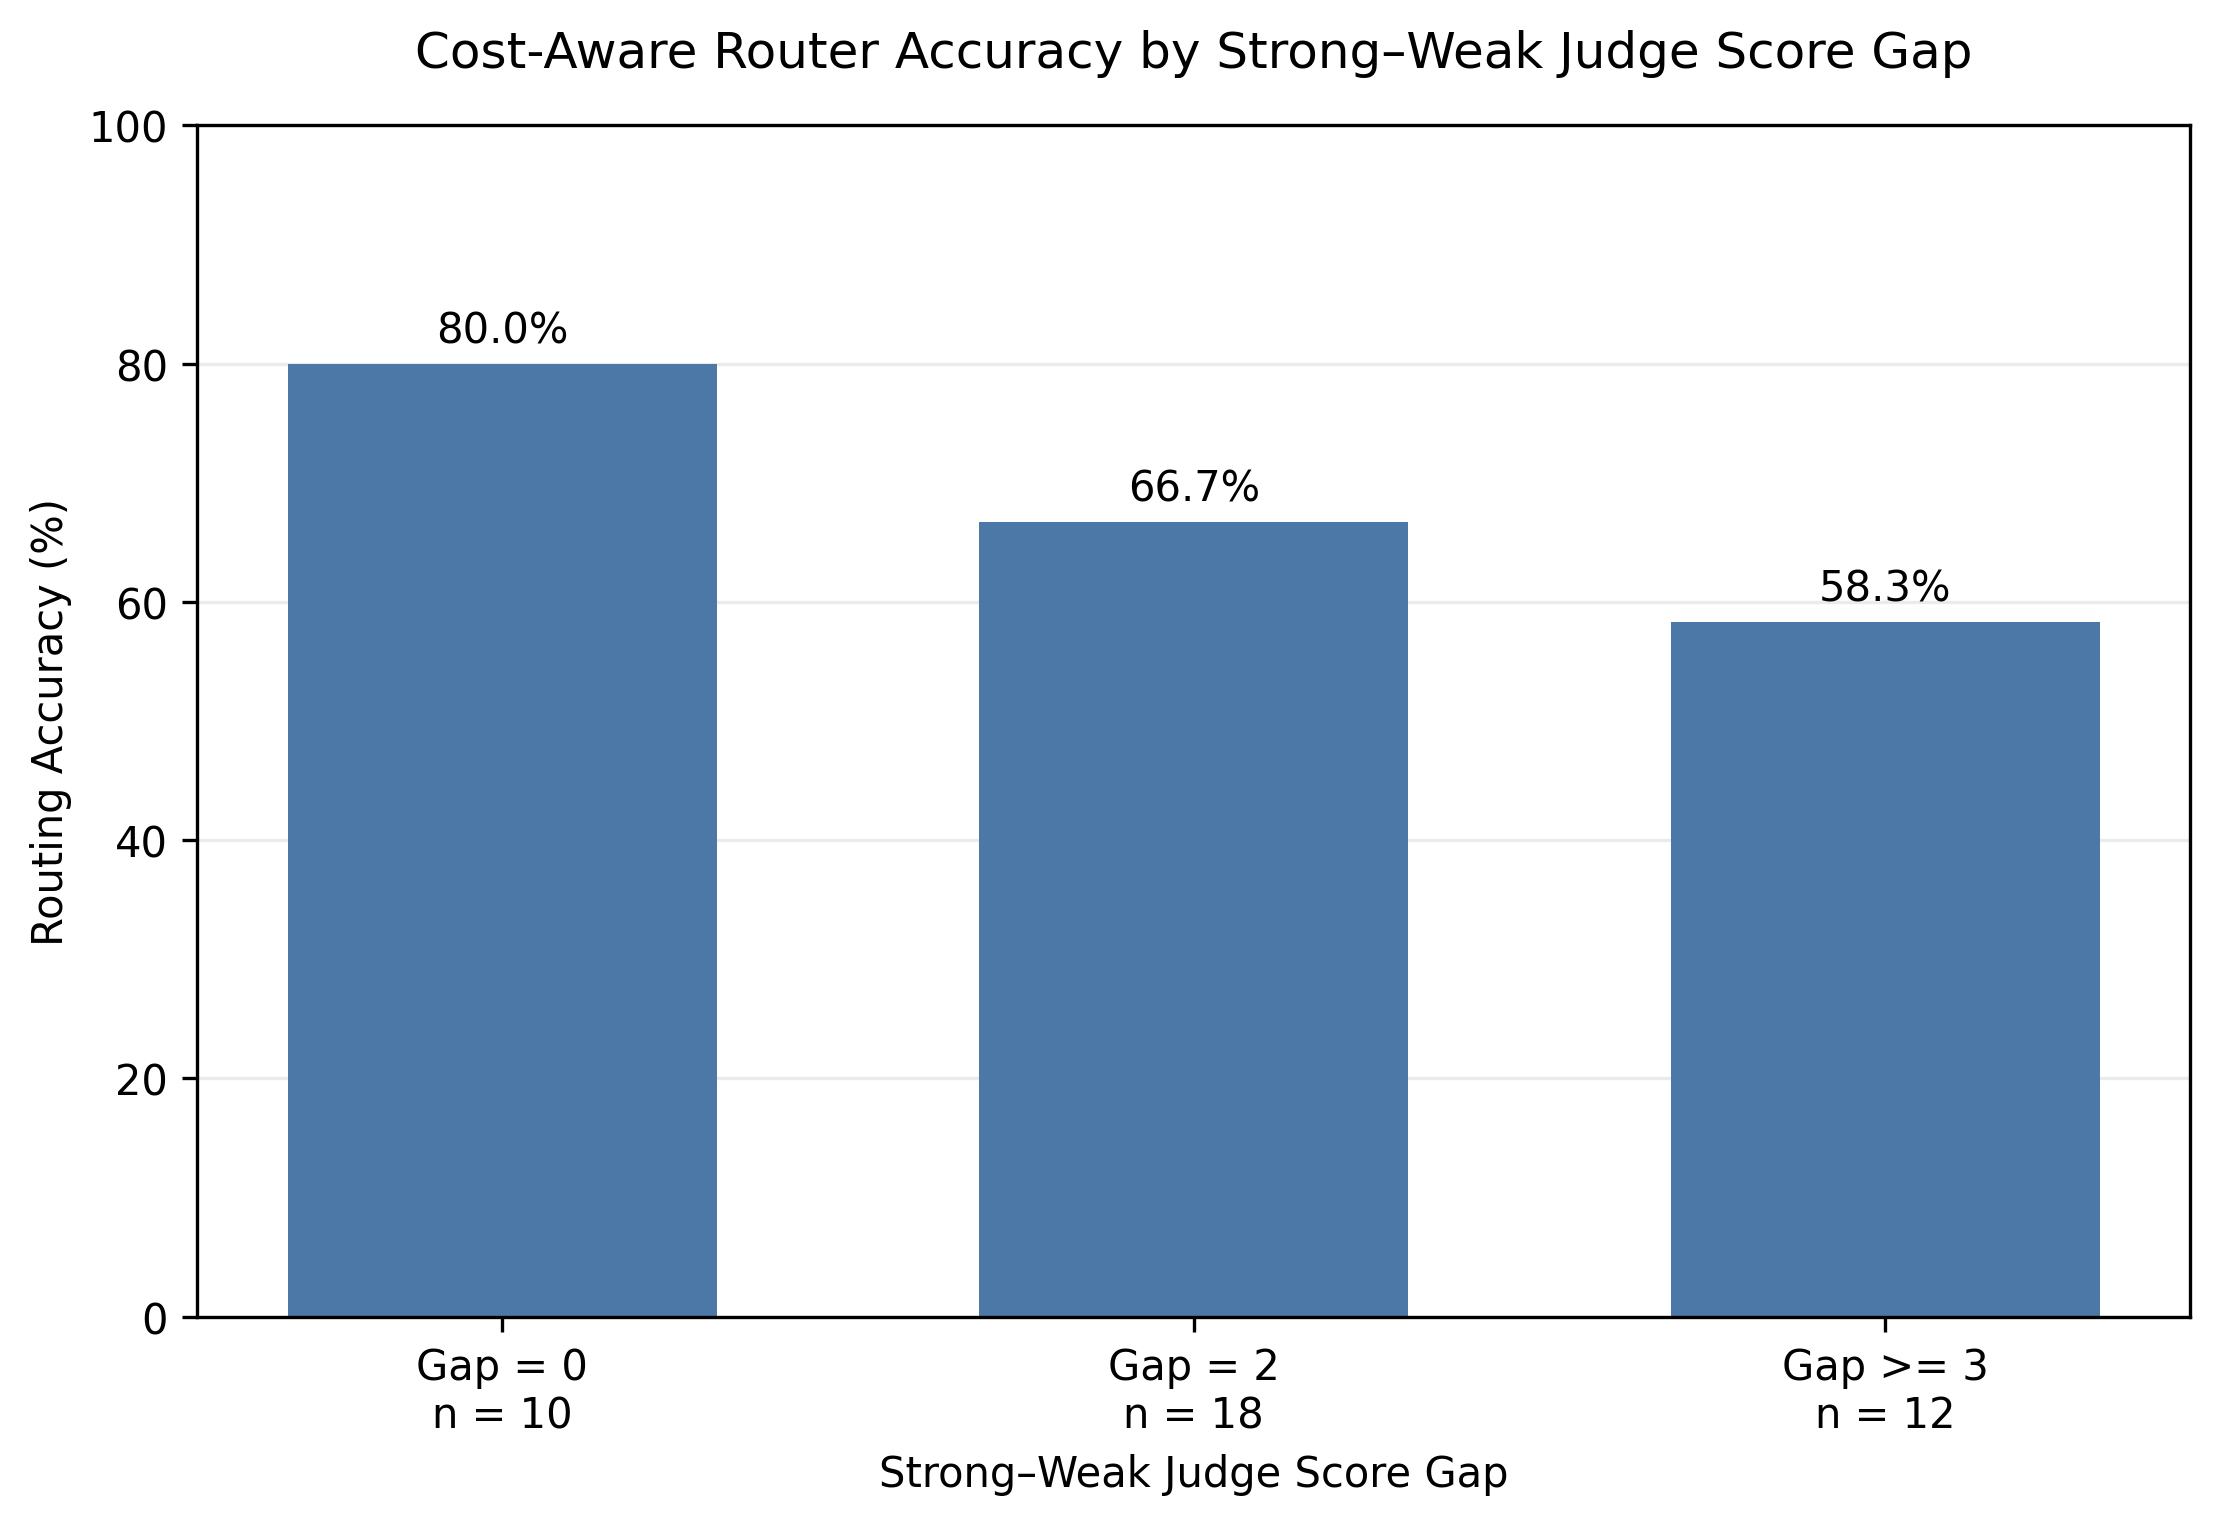

The file beside this chart, header and first rows:
gap_group, requests, correct, routing_accuracy, routing_accuracy_percent, ground_truth_strong, ground_truth_weak
Gap = 0, 10, 8, 0.8, 80.0, 0, 10
Gap = 2, 18, 12, 0.6667, 66.67, 3, 15
Gap >= 3, 12, 7, 0.5833, 58.33, 1, 11
